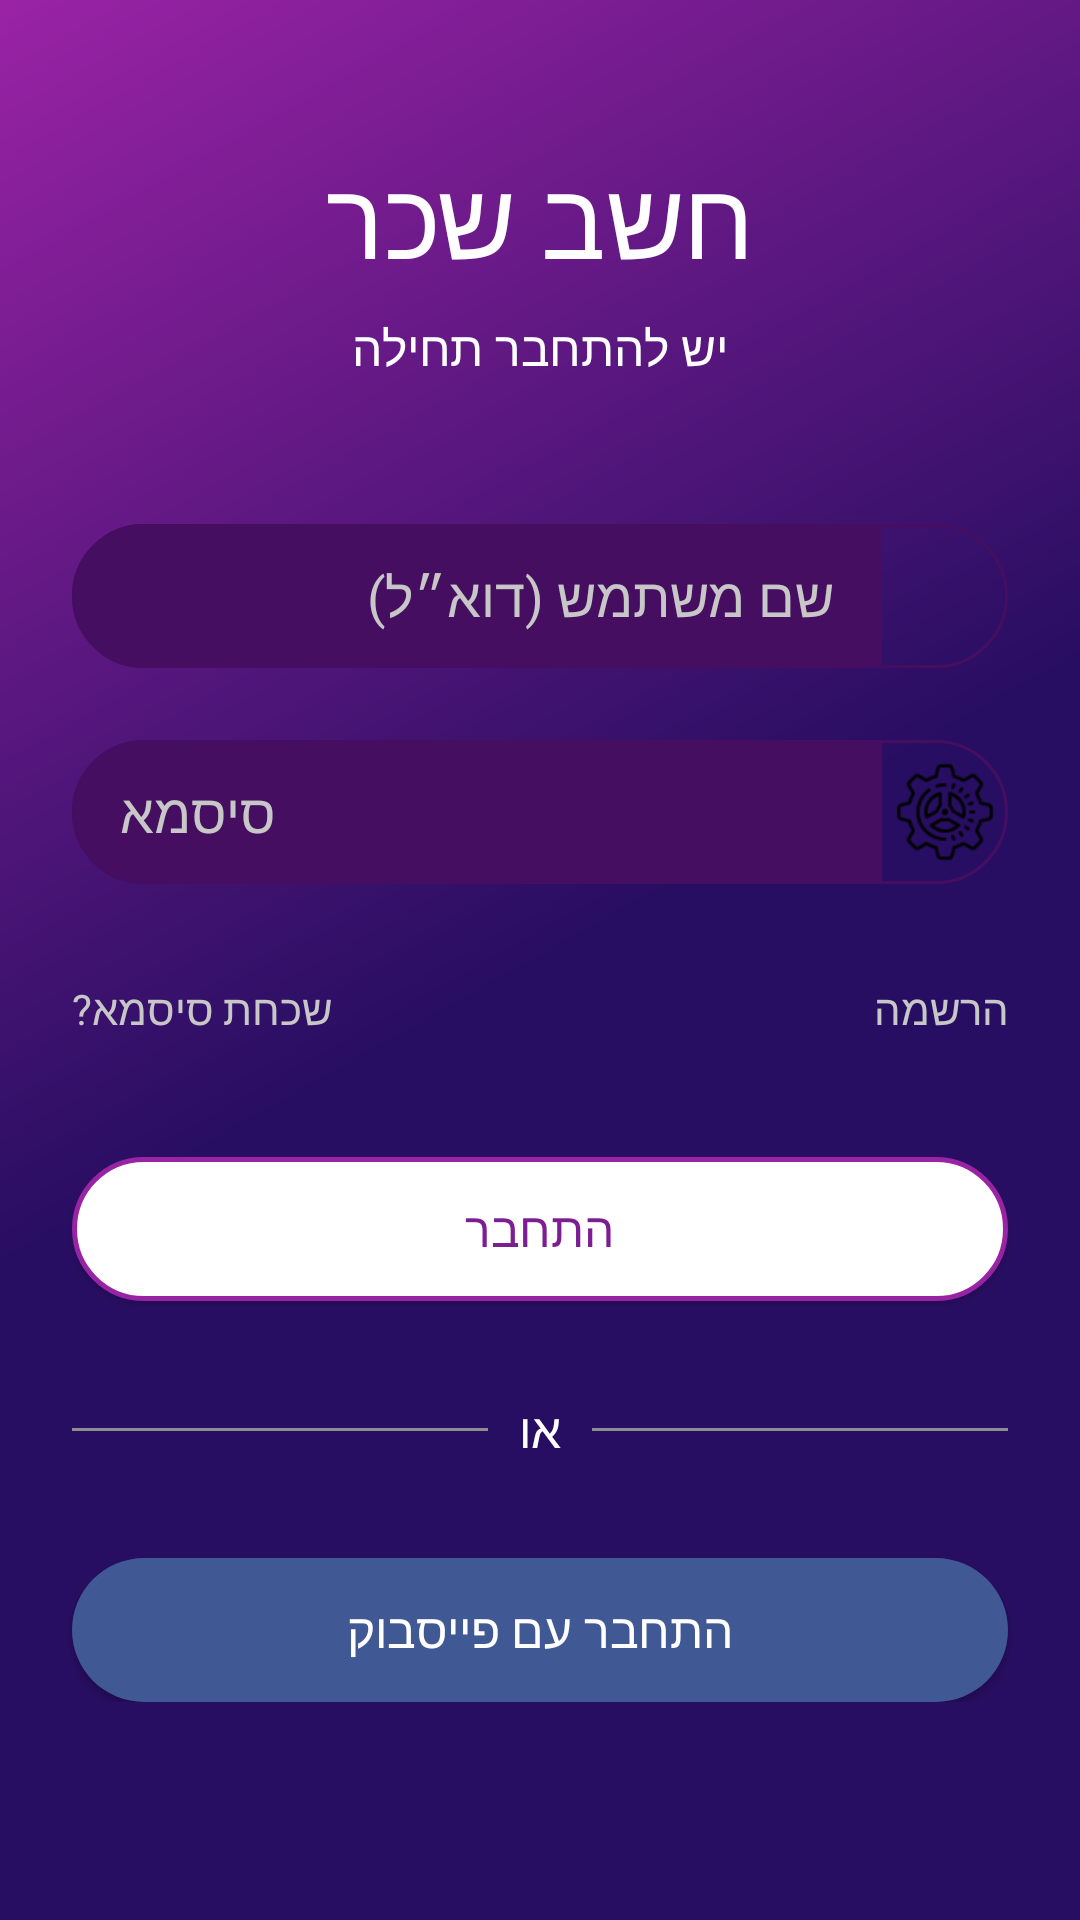

This screen was rendered from an Android layout file. Write that file and the resources it references.
<!-- AndroidManifest.xml: application theme AppTheme -->
<!-- res/layout/activity_login.xml -->
<?xml version="1.0" encoding="utf-8"?>
<RelativeLayout xmlns:android="http://schemas.android.com/apk/res/android"
    xmlns:tools="http://schemas.android.com/tools"
    android:layout_width="match_parent"
    android:layout_height="wrap_content"
    android:layoutDirection="ltr"
    tools:context=".activities.LoginActivity">

    <LinearLayout xmlns:android="http://schemas.android.com/apk/res/android"
        android:layout_width="match_parent"
        android:layout_height="match_parent"
        android:animateLayoutChanges="true"
        android:background="@drawable/purple_and_blue_gradient_background"
        android:gravity="center_horizontal"
        android:orientation="vertical">

        <TextView
            android:id="@+id/login_activity_title_text_view"
            android:layout_width="wrap_content"
            android:layout_height="wrap_content"
            android:layout_marginTop="@dimen/margin_48dp"
            android:fontFamily="@font/rubik_bold"
            android:text="@string/calculate_salary"
            android:textColor="@color/white"
            android:textSize="@dimen/text_36sp" />

        <TextView
            android:id="@+id/login_activity_sub_title_text_view"
            android:layout_width="wrap_content"
            android:layout_height="wrap_content"
            android:layout_marginTop="@dimen/margin_8dp"
            android:fontFamily="@font/rubik_bold"
            android:text="@string/need_to_connect"
            android:textColor="@android:color/white"
            android:textSize="@dimen/text_16sp" />

        <LinearLayout
            android:id="@+id/login_activity_user_name_container"
            android:layout_width="match_parent"
            android:layout_height="@dimen/margin_48dp"
            android:layout_marginStart="@dimen/margin_24dp"
            android:layout_marginTop="@dimen/margin_48dp"
            android:layout_marginEnd="@dimen/margin_24dp"
            android:background="@drawable/transparent_background_with_purple_border"
            >

            <EditText
                android:id="@+id/login_activity_user_name_edit_text"
                android:layout_width="@dimen/height_270dp"
                android:layout_height="wrap_content"
                android:background="@drawable/rounded_purple_button_background_with_straight_corner"
                android:ellipsize="start"
                android:gravity="center_vertical|start"
                android:hint="@string/user_name"
                android:inputType="textEmailAddress"
                android:paddingLeft="@dimen/margin_16dp"
                android:paddingEnd="@dimen/margin_16dp"
                android:paddingRight="@dimen/margin_16dp"
                android:textColor="@color/white"
                android:textColorHint="@color/text_color_hint" />

            <ImageView
                android:id="@+id/login_activity_user_name_icon_view"
                android:layout_width="match_parent"
                android:layout_height="match_parent"
                android:src="@mipmap/profile" />


        </LinearLayout>

        <LinearLayout
            android:layout_width="match_parent"
            android:layout_height="@dimen/margin_48dp"
            android:layout_marginStart="@dimen/margin_24dp"
            android:layout_marginTop="@dimen/margin_24dp"
            android:layout_marginEnd="@dimen/margin_24dp"
            android:background="@drawable/transparent_background_with_purple_border"
            >

            <EditText
                android:id="@+id/login_activity_pass_edit_text"
                android:layout_width="@dimen/height_270dp"
                android:layout_height="wrap_content"
                android:background="@drawable/rounded_purple_button_background_with_straight_corner"
                android:ellipsize="start"
                android:gravity="center_vertical|start"
                android:hint="@string/user_password"
                android:inputType="textPassword"
                android:paddingLeft="@dimen/margin_16dp"
                android:paddingEnd="@dimen/margin_16dp"
                android:paddingRight="@dimen/margin_16dp"
                android:textColor="@color/white"
                android:textColorHint="@color/text_color_hint" />

            <ImageView
                android:id="@+id/login_activity_pass_icon_view"
                android:layout_width="match_parent"
                android:layout_height="match_parent"
                android:padding="@dimen/margin_4dp"
                android:src="@mipmap/settings" />

        </LinearLayout>

        <LinearLayout
            android:id="@+id/login_activity_pass_verification_container"
            android:layout_width="match_parent"
            android:layout_height="@dimen/margin_48dp"
            android:layout_marginStart="@dimen/margin_24dp"
            android:layout_marginTop="@dimen/margin_24dp"
            android:layout_marginEnd="@dimen/margin_24dp"
            android:background="@drawable/transparent_background_with_purple_border"
            android:visibility="gone">

            <EditText
                android:id="@+id/login_activity_pass_verification_edit_text"
                android:layout_width="@dimen/height_270dp"
                android:layout_height="wrap_content"
                android:background="@drawable/rounded_purple_button_background_with_straight_corner"
                android:ellipsize="start"
                android:gravity="center_vertical|start"
                android:hint="@string/user_password_verification"
                android:inputType="textPassword"
                android:paddingLeft="@dimen/margin_16dp"
                android:paddingEnd="@dimen/margin_16dp"
                android:paddingRight="@dimen/margin_16dp"
                android:textColor="@color/white"
                android:textColorHint="@color/text_color_hint" />

            <ImageView
                android:id="@+id/login_activity_pass_verification_icon_view"
                android:layout_width="match_parent"
                android:layout_height="match_parent"
                android:padding="@dimen/margin_4dp"
                android:src="@mipmap/settings" />

        </LinearLayout>

        <LinearLayout
            android:layout_width="match_parent"
            android:layout_height="wrap_content"
            android:layout_marginTop="@dimen/margin_16dp"
            android:layoutDirection="ltr"
            android:orientation="horizontal">

            <TextView
                android:id="@+id/login_activity_forgot_pass_text_view"
                android:layout_width="0dp"
                android:layout_height="wrap_content"
                android:layout_weight="1"
                android:gravity="end"
                android:paddingStart="@dimen/margin_24dp"
                android:paddingTop="@dimen/margin_16dp"
                android:paddingEnd="@dimen/margin_24dp"
                android:paddingBottom="@dimen/margin_16dp"
                android:text="@string/forgot_password"
                android:textColor="@color/text_color_hint" />

            <TextView
                android:id="@+id/login_activity_login_or_sign_up_text_view"
                android:layout_width="0dp"
                android:layout_height="match_parent"
                android:layout_weight="1"
                android:gravity="start|center_vertical"
                android:paddingStart="@dimen/margin_24dp"
                android:paddingTop="@dimen/margin_16dp"
                android:paddingEnd="@dimen/margin_24dp"
                android:paddingBottom="@dimen/margin_16dp"
                android:text="@string/sign_in"
                android:textColor="@color/text_color_hint" />

        </LinearLayout>

        <Button
            android:id="@+id/login_activity_log_in_button"
            android:layout_width="match_parent"
            android:layout_height="@dimen/margin_48dp"
            android:layout_marginLeft="@dimen/margin_24dp"
            android:layout_marginTop="@dimen/margin_24dp"
            android:layout_marginRight="@dimen/margin_24dp"
            android:background="@drawable/white_background_button_purple_border"
            android:fontFamily="@font/rubik_regular"
            android:text="@string/login_btn"
            android:textColor="@color/mid_purple"
            android:textSize="@dimen/text_16sp" />

        <LinearLayout
            android:layout_width="match_parent"
            android:layout_height="wrap_content"
            android:layout_marginLeft="@dimen/margin_24dp"
            android:layout_marginTop="@dimen/margin_32dp"
            android:layout_marginRight="@dimen/margin_24dp"
            android:gravity="center"
            android:orientation="horizontal">

            <View
                android:id="@+id/login_activity_right_view"
                android:layout_width="0dp"
                android:layout_height="1dp"
                android:layout_weight="4"
                android:background="#8d8d8d" />

            <TextView
                android:id="@+id/login_activity_or_text_view"
                android:layout_width="0dp"
                android:layout_height="wrap_content"
                android:layout_weight="1"
                android:fontFamily="@font/rubik_bold"
                android:gravity="center"
                android:text="@string/or"
                android:textColor="@android:color/white"
                android:textSize="@dimen/text_16sp" />

            <View
                android:layout_width="0dp"
                android:layout_height="1dp"
                android:layout_weight="4"
                android:background="#8d8d8d" />

        </LinearLayout>

        <FrameLayout
            android:id="@+id/FrameLayout1"
            android:layout_width="match_parent"
            android:layout_height="wrap_content"
            android:layout_marginTop="@dimen/margin_32dp">

            <com.facebook.login.widget.LoginButton
                android:id="@+id/facebook_login_button"
                android:layout_width="wrap_content"
                android:layout_height="wrap_content"
                android:visibility="gone" />

            <Button
                android:id="@+id/login_activity_facebook_login_btn"
                android:layout_width="match_parent"
                android:layout_height="wrap_content"
                android:layout_marginLeft="@dimen/margin_24dp"
                android:layout_marginRight="@dimen/margin_24dp"
                android:background="@drawable/blue_facebook_button_background_border"
                android:fontFamily="@font/rubik_bold"
                android:text="@string/connect_with_facebook"
                android:textColor="@color/white"
                android:textSize="@dimen/text_16sp" />
        </FrameLayout>

    </LinearLayout>

    <ProgressBar
        android:id="@+id/login_activity_progress_bar"
        android:layout_width="@dimen/width_80dp"
        android:layout_height="@dimen/height_80dp"
        android:layout_centerInParent="true"
        android:visibility="gone" />

</RelativeLayout>
<!-- resources referenced by this layout -->
<resources>
  <color name="mid_purple">#7c1d93</color>
  <color name="text_color_hint">#c7c7c7</color>
  <color name="white">#fff</color>
  <dimen name="height_270dp">270dp</dimen>
  <dimen name="height_80dp">80dp</dimen>
  <dimen name="margin_16dp">16dp</dimen>
  <dimen name="margin_24dp">24dp</dimen>
  <dimen name="margin_32dp">32dp</dimen>
  <dimen name="margin_48dp">48dp</dimen>
  <dimen name="margin_4dp">4dp</dimen>
  <dimen name="margin_8dp">8dp</dimen>
  <dimen name="text_16sp">16sp</dimen>
  <dimen name="text_36sp">36sp</dimen>
  <dimen name="width_80dp">80dp</dimen>
  <!-- drawable blue_facebook_button_background_border (drawable-v24) -->
  <?xml version="1.0" encoding="utf-8"?>
  <shape xmlns:android="http://schemas.android.com/apk/res/android"     android:shape="rectangle" >
  
      <corners
          android:topLeftRadius="100dp"
          android:topRightRadius="100dp"
          android:bottomLeftRadius="100dp"
          android:bottomRightRadius="100dp"
          />
      <solid
          android:color="#405894"
          />
  
  
  </shape>
  <!-- drawable purple_and_blue_gradient_background (drawable) -->
  <?xml version="1.0" encoding="utf-8"?>
  <shape xmlns:android="http://schemas.android.com/apk/res/android" android:shape="rectangle" >
  
      <gradient
          android:angle="135"
          android:centerColor="#280e62"
          android:startColor="#280e62"
          android:endColor="#9a23a5"
          android:type="linear" />
  
      <corners
          android:radius="0dp"/>
  
  </shape>
  <!-- drawable transparent_background_with_purple_border (drawable) -->
  <?xml version="1.0" encoding="utf-8"?>
  <shape xmlns:android="http://schemas.android.com/apk/res/android" android:shape="rectangle" >
  
      <corners
          android:topLeftRadius="100dp"
          android:topRightRadius="100dp"
          android:bottomLeftRadius="100dp"
          android:bottomRightRadius="100dp"
          />
      <solid
          android:color="@android:color/transparent"
          />
  
      <stroke
          android:width="1dp"
          android:color="#450e61"
          />
  
  </shape>
  <!-- drawable white_background_button_purple_border (drawable-v24) -->
  <?xml version="1.0" encoding="utf-8"?>
  <shape xmlns:android="http://schemas.android.com/apk/res/android"     android:shape="rectangle" >
  
      <corners
          android:topLeftRadius="100dp"
          android:topRightRadius="100dp"
          android:bottomLeftRadius="100dp"
          android:bottomRightRadius="100dp"
          />
      <solid
          android:color="@android:color/white"
          />
  
      <stroke
          android:width="1.5dp"
          android:color="#9823a3"
          />
  </shape>
  <string name="calculate_salary">חשב שכר</string>
  <string name="connect_with_facebook">התחבר עם פייסבוק</string>
  <string name="forgot_password">שכחת סיסמא?</string>
  <string name="login_btn">התחבר</string>
  <string name="need_to_connect">יש להתחבר תחילה</string>
  <string name="or">או</string>
  <string name="sign_in">הרשמה</string>
  <string name="user_name">שם משתמש (דוא״ל)</string>
  <string name="user_password">סיסמא</string>
  <string name="user_password_verification">אימות סיסמא</string>
  <style name="AppTheme" parent="Theme.AppCompat.Light.NoActionBar">
          
          <item name="colorPrimary">@color/colorPrimary</item>
          <item name="colorPrimaryDark">@color/colorPrimaryDark</item>
          <item name="colorAccent">@color/colorAccent</item>
      </style>
  <color name="colorPrimary">#3F51B5</color>
  <color name="colorPrimaryDark">#303F9F</color>
  <color name="colorAccent">@color/lightPurple</color>
  <color name="lightPurple">#9822a3</color>
</resources>
